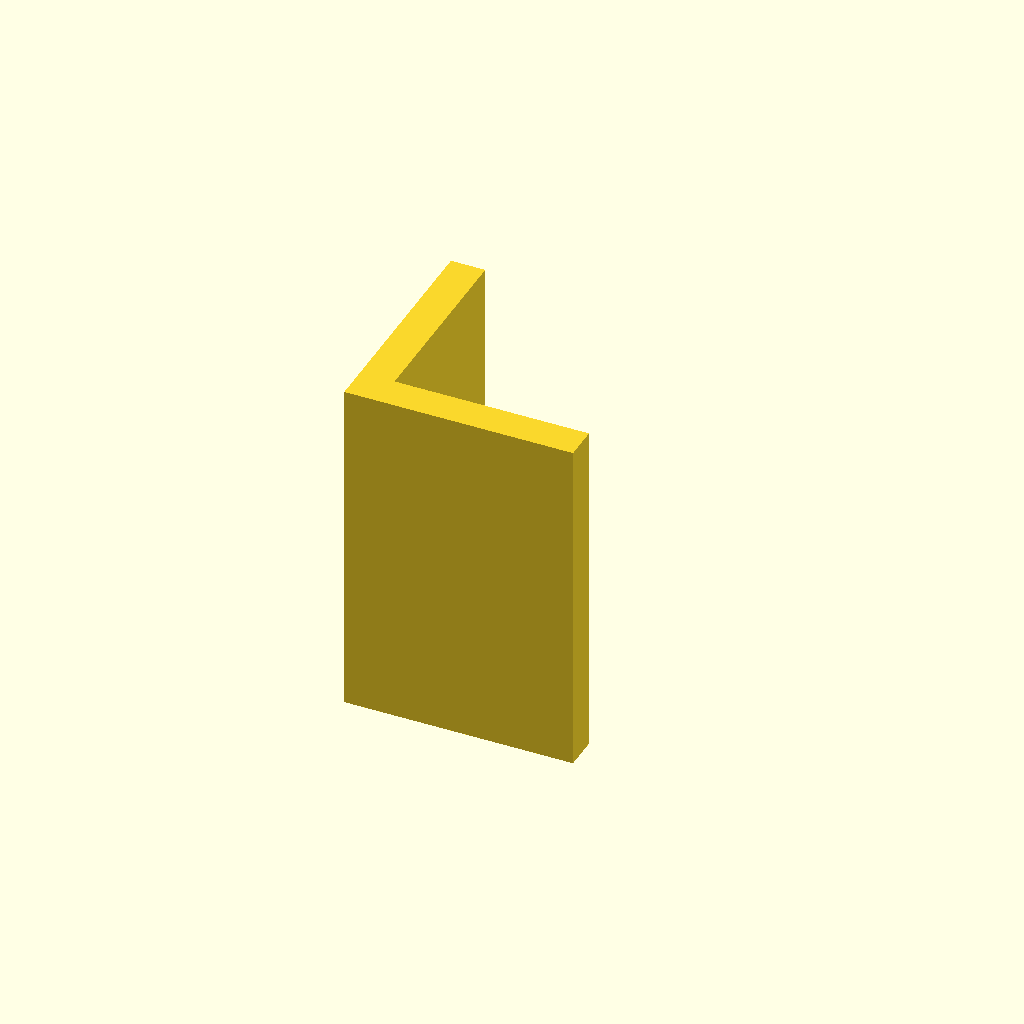
Cell 1: rendered with the file's own defaults.
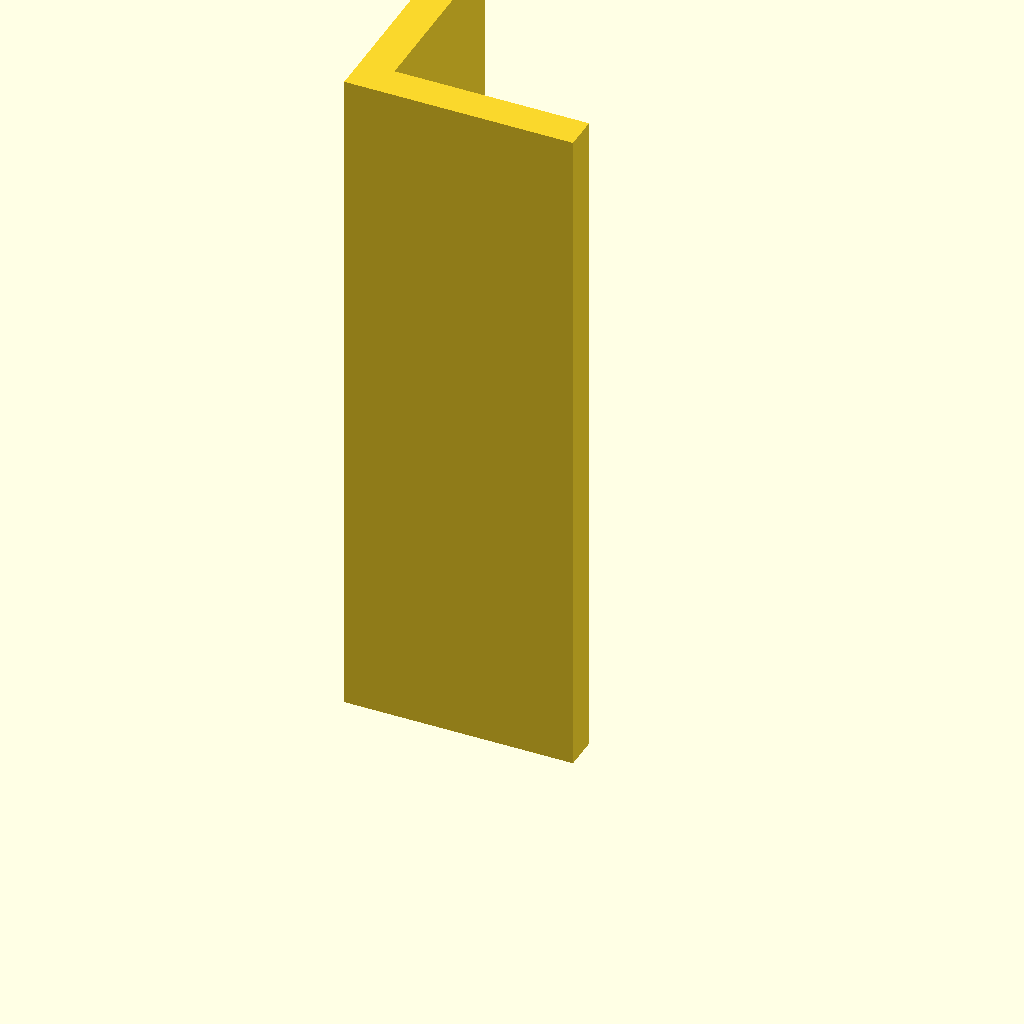
Cell 2 — plate_t set to 120, the other parameters unchanged.
One fixed orthographic camera (rotation 55°, 0°, 25°; colour scheme Cornfield) for every cell.
The OpenSCAD source (optional_data/data/sketch3/structsections/part_0221.scad):
$fn = 32;

// ----------------------------------------------------------------------
// Structural section: angle 40 x 40 mm
// ----------------------------------------------------------------------

// --- parameters (mm) ---
sec_w = 40;               // leg width, X
sec_h = 40;               // leg height, Y
flange_t = 6;             // leg thickness
plate_t = 60;             // cut length, Z (extrusion height)

profile = [[0, 0], [40, 0], [40, 6], [6, 6], [6, 40], [0, 40]];  // primary outline, 6 points, counter clockwise

// --- the one profile operation ---
linear_extrude(height = plate_t) polygon(points = profile);
Customizer parameters (derived from the source; name, type, default, range or options):
sec_w: number, default 40
sec_h: number, default 40
flange_t: number, default 6
plate_t: number, default 60
